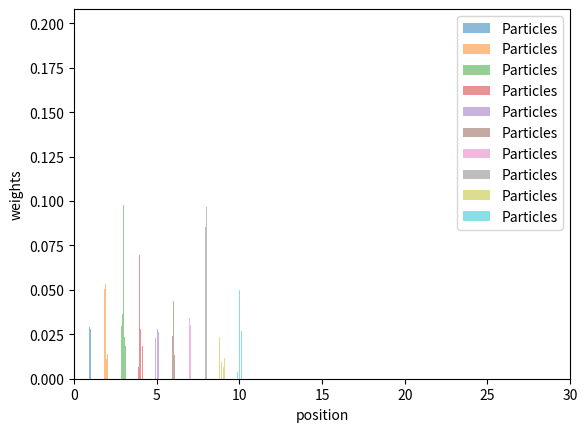

Write Python code to recreate this figure.
import numpy as np
import matplotlib.pyplot as plt

# パラメータ設定
NUM_PARTICLES = 100  # パーティクルの数
WORLD_SIZE = 30      # 数直線の長さ
MOTION_NOISE = 0.1    # 移動で生じるばらつきの標準偏差
SENSOR_NOISE = 0.1    # 観測雑音の標準偏差

def initialize_particles(num_particles, initial_position, world_size):
    particles = np.full(num_particles, initial_position, dtype=np.float64)
    particles %= world_size  # 世界の範囲内に制限
    return particles


def motion_update(particles, movement, world_size):
    particles += movement + np.random.normal(0, MOTION_NOISE, len(particles))
    particles %= world_size  # 数直線の範囲内に収める
    return particles

def sensor_update(particles, sensor_position):
    # 各パーティクルの重みを計算
    weights = np.exp(-((particles - sensor_position) ** 2) / (2 * SENSOR_NOISE ** 2))
    weights += 1e-1000  # ゼロ除算回避用の微小値
    weights /= np.sum(weights)  # 正規化
    return weights

def resample_particles(particles, weights):
    indices = np.random.choice(range(len(particles)), size=len(particles), p=weights)
    return particles[indices]

def plot_particles(particles, weights, robot_position):
    plt.hist(particles, bins=50, weights=weights, alpha=0.5, label="Particles")
    plt.xlim(0, WORLD_SIZE)
    plt.xlabel('position')
    plt.ylabel('weights')
    plt.legend()
    plt.show()

def main():
    # 初期化
    robot_position = 0
    particles = initialize_particles(NUM_PARTICLES, robot_position, WORLD_SIZE)

    for step in range(10):  # 10ステップ動作
        print(f"# Step {step + 1}")
        movement = +1   # 右に1進む
        robot_position = (robot_position + movement) % WORLD_SIZE   # 移動

        particles = motion_update(particles, movement, WORLD_SIZE)  # 移動後のパーティクル更新

        sensor_position = robot_position + np.random.normal(0, SENSOR_NOISE)    # 観測

        weights = sensor_update(particles, sensor_position) # 観測値の反映

        print(f"robot position: {robot_position}")
        # 最も重みが大きいパーティクルを表示
        max_weight_index = np.argmax(weights)
        max_weight_particle = particles[max_weight_index]
        print(f"max weight particle: {max_weight_particle:.2f} (weight: {weights[max_weight_index]:.4f})")

        # リサンプリング
        particles = resample_particles(particles, weights)

        # プロット
        plot_particles(particles, weights, robot_position)

if __name__ == "__main__":
    main()
